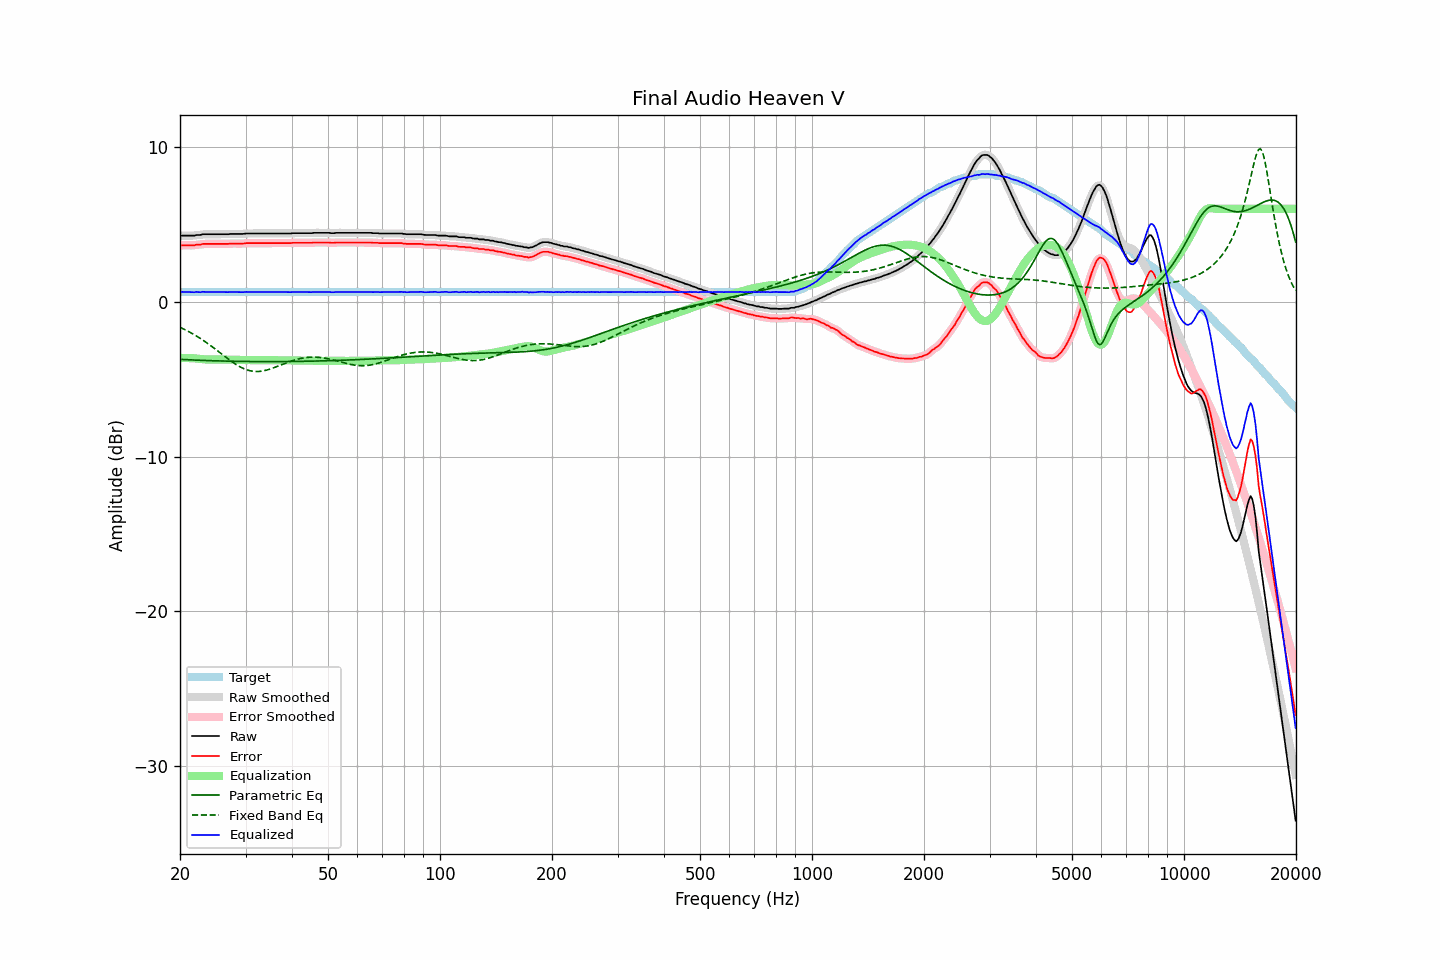

The file beside this chart, header and first rows:
frequency, raw, error, smoothed, error_smoothed, equalization, parametric_eq, fixed_band_eq, equalized_raw, equalized_smoothed, target
20.00, 4.24, 3.61, 4.24, 3.62, -3.63, -3.72, -1.65, 0.60, 0.61, 0.62
20.20, 4.27, 3.64, 4.25, 3.63, -3.63, -3.73, -1.70, 0.63, 0.62, 0.62
20.40, 4.27, 3.64, 4.26, 3.64, -3.63, -3.73, -1.75, 0.63, 0.63, 0.62
20.61, 4.27, 3.64, 4.27, 3.64, -3.63, -3.74, -1.80, 0.63, 0.64, 0.62
20.81, 4.27, 3.64, 4.27, 3.64, -3.63, -3.74, -1.85, 0.63, 0.63, 0.62
21.02, 4.27, 3.64, 4.27, 3.64, -3.64, -3.75, -1.91, 0.63, 0.63, 0.62
21.23, 4.27, 3.64, 4.27, 3.64, -3.64, -3.75, -1.96, 0.62, 0.62, 0.62
21.44, 4.27, 3.64, 4.26, 3.64, -3.65, -3.76, -2.02, 0.62, 0.61, 0.62
21.66, 4.27, 3.64, 4.27, 3.64, -3.65, -3.76, -2.08, 0.61, 0.62, 0.62
21.87, 4.27, 3.64, 4.28, 3.66, -3.66, -3.77, -2.14, 0.61, 0.62, 0.62
22.09, 4.31, 3.68, 4.29, 3.67, -3.67, -3.77, -2.20, 0.64, 0.62, 0.62
22.31, 4.31, 3.68, 4.30, 3.68, -3.68, -3.78, -2.26, 0.63, 0.62, 0.62
22.54, 4.31, 3.68, 4.31, 3.69, -3.69, -3.78, -2.33, 0.61, 0.62, 0.62
22.76, 4.32, 3.69, 4.33, 3.70, -3.70, -3.79, -2.40, 0.61, 0.62, 0.62
22.99, 4.36, 3.73, 4.34, 3.72, -3.71, -3.79, -2.46, 0.64, 0.63, 0.62
23.22, 4.36, 3.73, 4.35, 3.73, -3.72, -3.79, -2.53, 0.63, 0.63, 0.62
23.45, 4.36, 3.73, 4.36, 3.74, -3.73, -3.80, -2.61, 0.63, 0.63, 0.62
23.69, 4.36, 3.73, 4.36, 3.73, -3.73, -3.80, -2.68, 0.62, 0.62, 0.62
23.92, 4.36, 3.73, 4.36, 3.73, -3.73, -3.80, -2.75, 0.62, 0.62, 0.62
24.16, 4.36, 3.73, 4.36, 3.73, -3.74, -3.81, -2.83, 0.62, 0.62, 0.62
24.40, 4.36, 3.73, 4.36, 3.73, -3.73, -3.81, -2.91, 0.62, 0.62, 0.62
24.65, 4.36, 3.73, 4.36, 3.73, -3.73, -3.81, -2.98, 0.62, 0.62, 0.62
24.89, 4.36, 3.73, 4.36, 3.73, -3.73, -3.82, -3.06, 0.62, 0.62, 0.62
25.14, 4.36, 3.73, 4.36, 3.73, -3.73, -3.82, -3.14, 0.62, 0.62, 0.62
25.39, 4.36, 3.73, 4.36, 3.73, -3.73, -3.82, -3.22, 0.62, 0.62, 0.62
25.65, 4.36, 3.73, 4.36, 3.73, -3.73, -3.83, -3.30, 0.62, 0.62, 0.62
25.91, 4.36, 3.73, 4.36, 3.73, -3.73, -3.83, -3.38, 0.62, 0.62, 0.62
26.16, 4.36, 3.73, 4.36, 3.73, -3.73, -3.83, -3.46, 0.62, 0.62, 0.62
26.43, 4.36, 3.73, 4.35, 3.73, -3.73, -3.83, -3.54, 0.62, 0.62, 0.62
26.69, 4.36, 3.73, 4.36, 3.73, -3.74, -3.84, -3.62, 0.62, 0.62, 0.62
26.96, 4.36, 3.73, 4.36, 3.74, -3.74, -3.84, -3.70, 0.61, 0.62, 0.62
27.23, 4.38, 3.75, 4.37, 3.75, -3.74, -3.84, -3.78, 0.63, 0.63, 0.62
27.50, 4.38, 3.75, 4.37, 3.75, -3.75, -3.84, -3.85, 0.63, 0.63, 0.62
27.77, 4.38, 3.75, 4.38, 3.75, -3.75, -3.85, -3.92, 0.63, 0.63, 0.62
28.05, 4.38, 3.75, 4.38, 3.75, -3.75, -3.85, -3.99, 0.63, 0.63, 0.62
28.33, 4.38, 3.75, 4.38, 3.75, -3.75, -3.85, -4.06, 0.62, 0.62, 0.62
28.62, 4.38, 3.75, 4.38, 3.75, -3.75, -3.85, -4.13, 0.62, 0.62, 0.62
28.90, 4.38, 3.75, 4.37, 3.75, -3.76, -3.85, -4.18, 0.62, 0.62, 0.62
29.19, 4.38, 3.75, 4.37, 3.75, -3.76, -3.86, -4.24, 0.62, 0.62, 0.62
29.48, 4.38, 3.75, 4.38, 3.76, -3.76, -3.86, -4.29, 0.61, 0.62, 0.62
29.78, 4.39, 3.76, 4.39, 3.77, -3.77, -3.86, -4.34, 0.62, 0.62, 0.62
30.08, 4.41, 3.78, 4.40, 3.77, -3.77, -3.86, -4.38, 0.63, 0.63, 0.62
30.38, 4.41, 3.78, 4.41, 3.78, -3.77, -3.86, -4.41, 0.63, 0.63, 0.62
30.68, 4.41, 3.78, 4.41, 3.78, -3.78, -3.86, -4.44, 0.63, 0.63, 0.62
30.99, 4.41, 3.78, 4.41, 3.78, -3.78, -3.86, -4.47, 0.62, 0.62, 0.62
31.30, 4.41, 3.78, 4.41, 3.78, -3.78, -3.86, -4.49, 0.62, 0.62, 0.62
31.61, 4.41, 3.78, 4.41, 3.78, -3.78, -3.86, -4.50, 0.62, 0.62, 0.62
31.93, 4.41, 3.78, 4.41, 3.78, -3.78, -3.87, -4.51, 0.62, 0.62, 0.62
32.24, 4.41, 3.78, 4.41, 3.78, -3.78, -3.87, -4.51, 0.62, 0.62, 0.62
32.57, 4.41, 3.78, 4.41, 3.78, -3.78, -3.87, -4.50, 0.62, 0.62, 0.62
32.89, 4.41, 3.78, 4.41, 3.78, -3.78, -3.87, -4.49, 0.62, 0.62, 0.62
33.22, 4.41, 3.78, 4.41, 3.78, -3.78, -3.87, -4.48, 0.62, 0.62, 0.62
33.55, 4.41, 3.78, 4.41, 3.78, -3.78, -3.87, -4.46, 0.62, 0.62, 0.62
33.89, 4.41, 3.78, 4.41, 3.78, -3.78, -3.87, -4.44, 0.62, 0.62, 0.62
34.23, 4.41, 3.78, 4.41, 3.78, -3.78, -3.87, -4.41, 0.62, 0.62, 0.62
34.57, 4.41, 3.78, 4.41, 3.78, -3.78, -3.87, -4.38, 0.62, 0.62, 0.62
34.92, 4.41, 3.78, 4.41, 3.78, -3.78, -3.87, -4.35, 0.62, 0.62, 0.62
35.27, 4.41, 3.78, 4.41, 3.78, -3.78, -3.87, -4.31, 0.62, 0.62, 0.62
35.62, 4.41, 3.78, 4.41, 3.78, -3.78, -3.87, -4.28, 0.62, 0.62, 0.62
35.97, 4.41, 3.78, 4.41, 3.78, -3.78, -3.87, -4.24, 0.62, 0.62, 0.62
... 635 more rows
